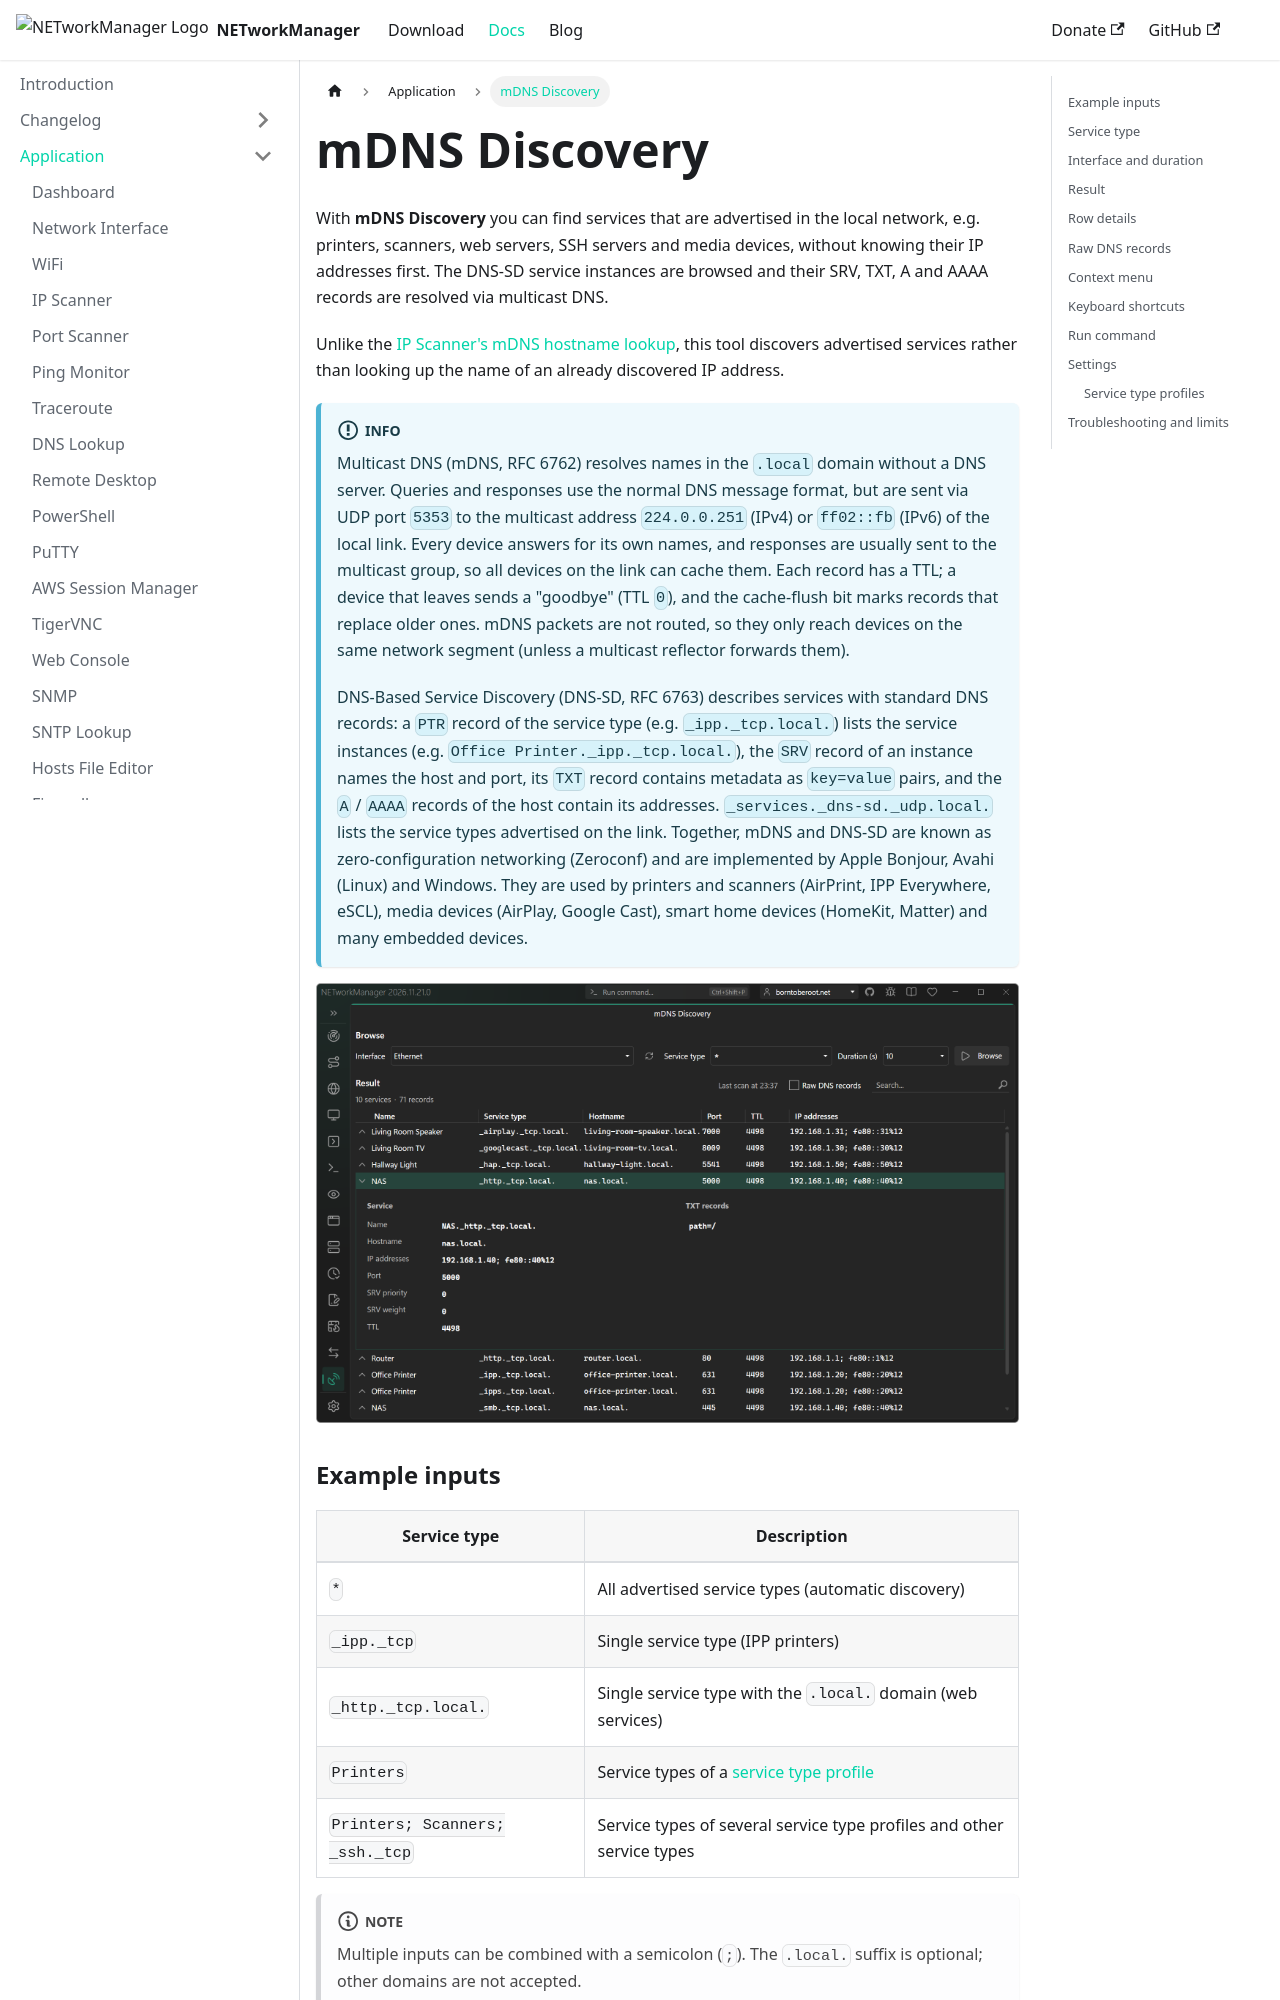

repository: BornToBeRoot/NETworkManager · page: docs/application/mdns-discovery.html · generator: docusaurus

---
sidebar_position: 19
description: "Discover and inspect local network services advertised with mDNS and DNS-SD, including printers, scanners, web servers and media devices."
keywords: [NETworkManager, mDNS, DNS-SD, Bonjour, Avahi, printers, service discovery]
---

# mDNS Discovery

With **mDNS Discovery** you can find services that are advertised in the local network, e.g. printers, scanners, web servers, SSH servers and media devices, without knowing their IP addresses first. The DNS-SD service instances are browsed and their SRV, TXT, A and AAAA records are resolved via multicast DNS.

Unlike the [IP Scanner's mDNS hostname lookup](./ip-scanner.md#resolve-mdns-hostname), this tool discovers advertised services rather than looking up the name of an already discovered IP address.

:::info

Multicast DNS (mDNS, RFC 6762) resolves names in the `.local` domain without a DNS server. Queries and responses use the normal DNS message format, but are sent via UDP port `5353` to the multicast address `224.0.0.251` (IPv4) or `ff02::fb` (IPv6) of the local link. Every device answers for its own names, and responses are usually sent to the multicast group, so all devices on the link can cache them. Each record has a TTL; a device that leaves sends a "goodbye" (TTL `0`), and the cache-flush bit marks records that replace older ones. mDNS packets are not routed, so they only reach devices on the same network segment (unless a multicast reflector forwards them).

DNS-Based Service Discovery (DNS-SD, RFC 6763) describes services with standard DNS records: a `PTR` record of the service type (e.g. `_ipp._tcp.local.`) lists the service instances (e.g. `Office Printer._ipp._tcp.local.`), the `SRV` record of an instance names the host and port, its `TXT` record contains metadata as `key=value` pairs, and the `A` / `AAAA` records of the host contain its addresses. `_services._dns-sd._udp.local.` lists the service types advertised on the link. Together, mDNS and DNS-SD are known as zero-configuration networking (Zeroconf) and are implemented by Apple Bonjour, Avahi (Linux) and Windows. They are used by printers and scanners (AirPrint, IPP Everywhere, eSCL), media devices (AirPlay, Google Cast), smart home devices (HomeKit, Matter) and many embedded devices.

:::

![mDNS Discovery](../img/mdns-discovery.png)

### Example inputs

| Service type                    | Description                                                                                    |
| ------------------------------- | ---------------------------------------------------------------------------------------------- |
| `*`                             | All advertised service types (automatic discovery)                                             |
| `_ipp._tcp`                     | Single service type (IPP printers)                                                             |
| `_http._tcp.local.`             | Single service type with the `.local.` domain (web services)                                   |
| `Printers`                      | Service types of a [service type profile](#service-type-profiles)                              |
| `Printers; Scanners; _ssh._tcp` | Service types of several service type profiles and other service types                         |

:::note

Multiple inputs can be combined with a semicolon (`;`). The `.local.` suffix is optional; other domains are not accepted.

With `*`, the tool queries `_services._dns-sd._udp.local.` and browses the returned types. It also probes common printer, scanner, web, file sharing and media types because some devices do not answer service type enumeration.

:::
